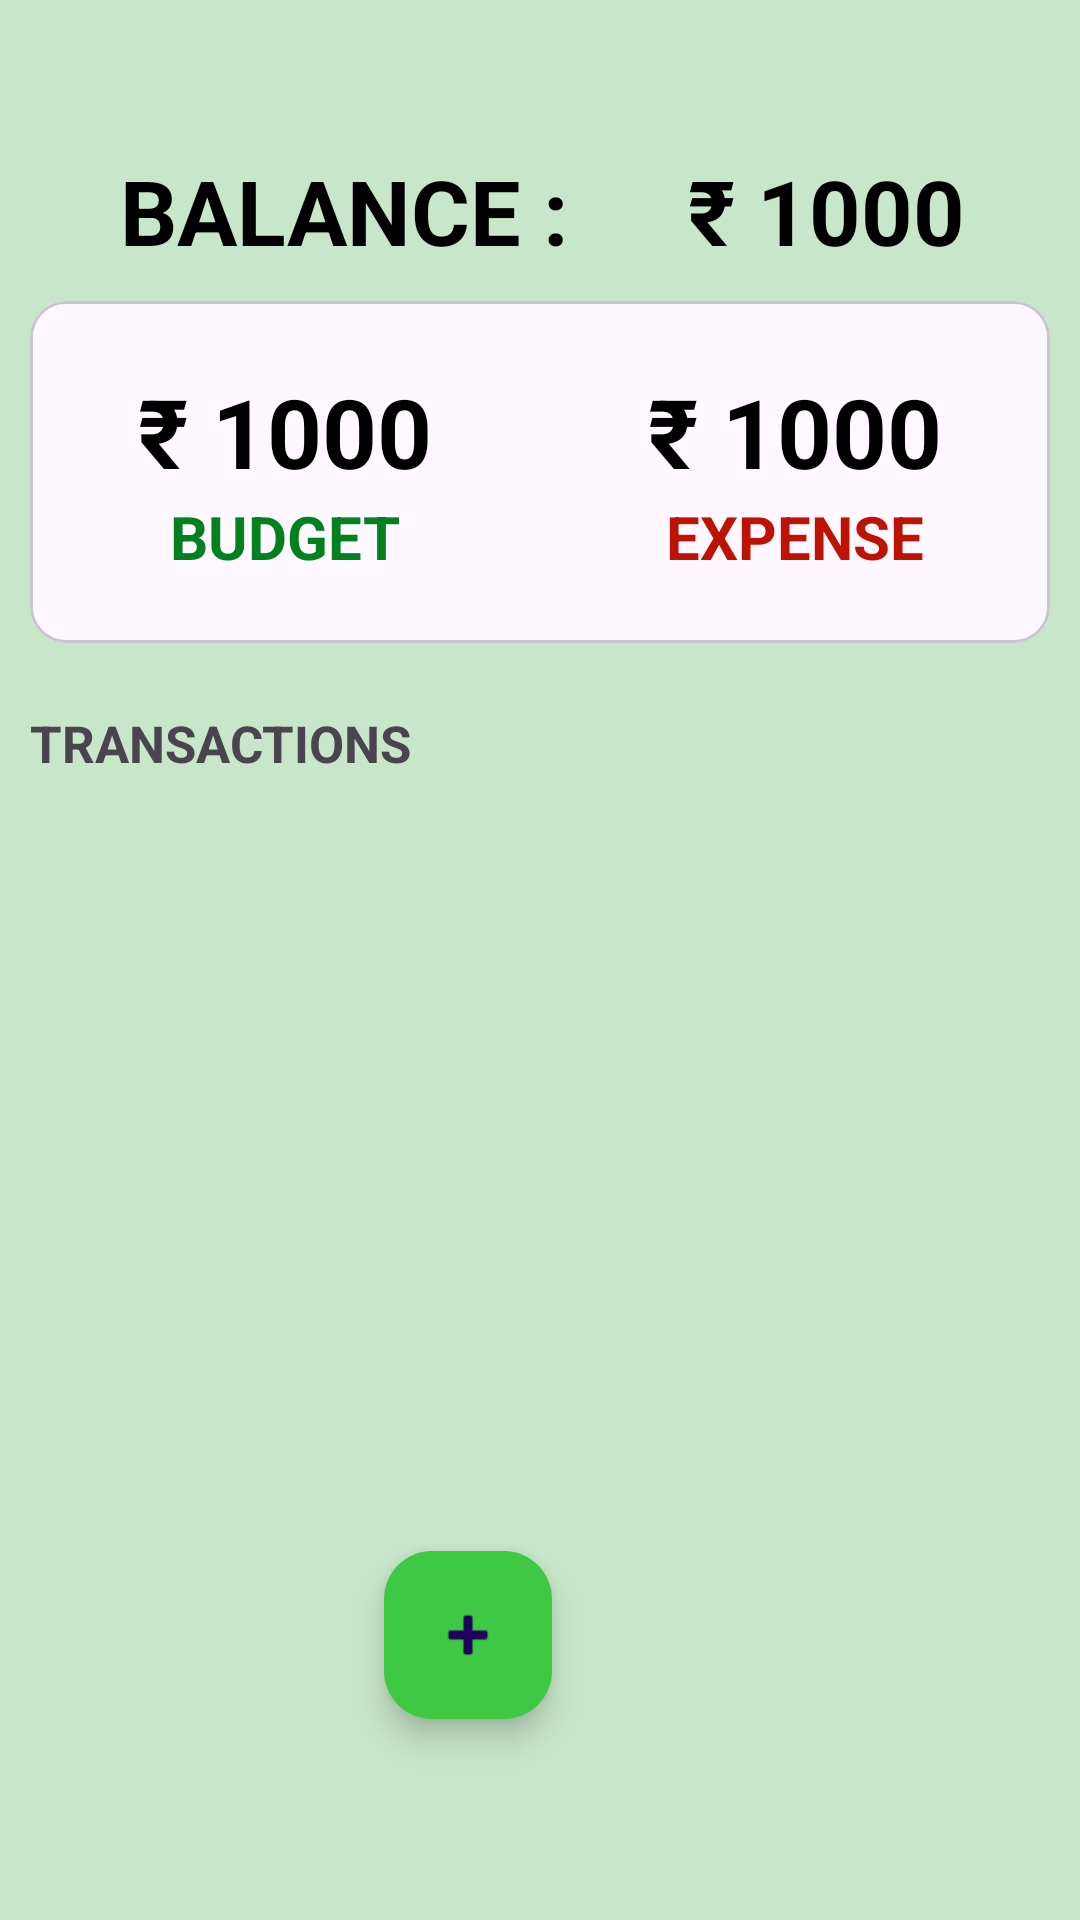

Produce the Android XML layout that renders to this screen, including the resource entries it uses.
<!-- AndroidManifest.xml: application theme Theme.FundSense -->
<!-- res/layout/activity_main.xml -->
<?xml version="1.0" encoding="utf-8"?>
<RelativeLayout xmlns:android="http://schemas.android.com/apk/res/android"
    xmlns:app="http://schemas.android.com/apk/res-auto"
    xmlns:tools="http://schemas.android.com/tools"
    android:id="@+id/MAIN"
    android:layout_width="match_parent"
    android:layout_height="match_parent"
    android:background="#C8E6C9"
    tools:context=".MainActivity">

    <LinearLayout
        android:id="@+id/first_layout"
        android:layout_width="match_parent"
        android:layout_height="wrap_content"
        android:orientation="horizontal"
        android:layout_marginTop="50dp">

        <TextView
            android:id="@+id/textView"
            android:layout_width="wrap_content"
            android:layout_height="wrap_content"
            android:text="Balance :"
            android:textAllCaps="true"
            android:textSize="30sp"
            android:textColor="#000000"
            android:textStyle="bold"
            android:layout_marginStart="40dp"/>

        <TextView
            android:id="@+id/bal"
            android:layout_width="wrap_content"
            android:layout_height="wrap_content"
            android:text="₹ 1000"
            android:textColor="#000000"
            android:textStyle="bold"
            android:textSize="30sp"
            android:layout_marginStart="40dp" />
    </LinearLayout>

    <com.google.android.material.card.MaterialCardView
        android:id="@+id/dashboard"
        android:layout_width="match_parent"
        android:layout_height="wrap_content"
        android:layout_below="@id/first_layout"
        android:layout_marginTop="10dp"
        android:layout_marginBottom="10dp"
        android:layout_marginStart="10dp"
        android:layout_marginEnd="10dp"
        android:background="#BBDEFB"
        app:cardCornerRadius="12dp">
        <LinearLayout
            android:layout_width="match_parent"
            android:layout_height="wrap_content"
            android:paddingTop="12dp"
            android:paddingBottom="12dp"
            android:layout_marginTop="10dp"
            android:layout_marginBottom="10dp">
            <LinearLayout
                android:layout_width="wrap_content"
                android:layout_height="wrap_content"
                android:orientation="vertical"
                android:layout_weight="1"
                android:gravity="center">
                <TextView
                    android:id="@+id/budget"
                    android:layout_width="wrap_content"
                    android:layout_height="wrap_content"
                    android:text="₹ 1000"
                    android:textStyle="bold"
                    android:textSize="32sp"
                    android:textColor="#000000"/>
                <TextView
                    android:layout_width="wrap_content"
                    android:layout_height="wrap_content"
                    android:text="BUDGET"
                    android:textColor="#03811F"
                    android:textSize="20sp"
                    android:textStyle="bold"/>
            </LinearLayout>
            <LinearLayout
                android:layout_width="wrap_content"
                android:layout_height="wrap_content"
                android:orientation="vertical"
                android:layout_weight="1"
                android:gravity="center">
                <TextView
                    android:id="@+id/expense"
                    android:layout_width="wrap_content"
                    android:layout_height="wrap_content"
                    android:text="₹ 1000"
                    android:textStyle="bold"
                    android:textSize="32sp"
                    android:textColor="#000000"/>
                <TextView
                    android:layout_width="wrap_content"
                    android:layout_height="wrap_content"
                    android:text="EXPENSE"
                    android:textColor="#BC1304"
                    android:textSize="20sp"
                    android:textStyle="bold"/>
            </LinearLayout>
        </LinearLayout>
    </com.google.android.material.card.MaterialCardView>
    <TextView
        android:id="@+id/recyclerview_title"
        android:layout_width="wrap_content"
        android:layout_height="wrap_content"
        android:text="Transactions"
        android:textStyle="bold"
        android:textSize="17sp"
        android:textAllCaps="true"
        android:layout_below="@id/dashboard"
        android:layout_marginTop="12dp"
        android:layout_marginStart="10dp" />
    <androidx.recyclerview.widget.RecyclerView
        android:id="@+id/recyclerview"
        android:layout_width="match_parent"
        android:layout_height="match_parent"
        android:layout_below="@id/recyclerview_title"
        android:layout_margin="10dp"/>

    <com.google.android.material.floatingactionbutton.FloatingActionButton
        android:id="@+id/addBtn"
        android:layout_width="wrap_content"
        android:layout_height="wrap_content"
        android:layout_alignParentEnd="true"
        android:layout_alignParentBottom="true"
        android:layout_marginEnd="176dp"
        android:layout_marginBottom="67dp"
        android:backgroundTint="#3FC844"
        android:clickable="true"
        app:srcCompat="@android:drawable/ic_input_add" />

</RelativeLayout>
<!-- resources referenced by this layout -->
<resources>
  <style name="Theme.FundSense" parent="Base.Theme.FundSense" />
  <style name="Base.Theme.FundSense" parent="Theme.Material3.DayNight.NoActionBar">
          
          
      </style>
</resources>
